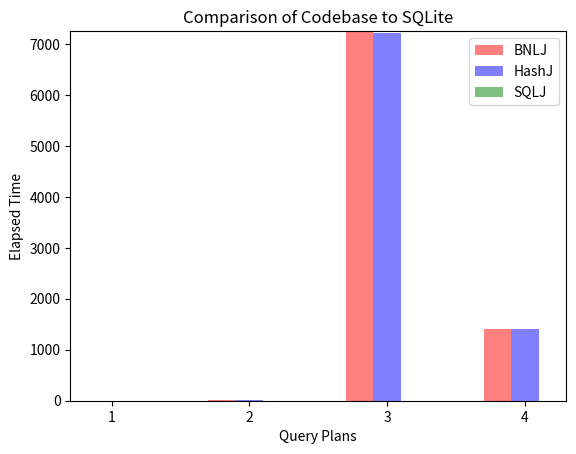

Here is the Python script that generated this plot:
import matplotlib.pyplot as plt
import numpy as np
plt.xlabel('Query Plans')
plt.ylabel('Elapsed Time')
plt.title('Comparison of Codebase to SQLite')

queries = ('1', '2', '3', '4')
y_pos = np.arange(len(queries))
performance = [0.004521608352661133,5.019667625427246,7251.6041469573975,1404.3665747642517]
performance2 = [0.0056836605072021484,4.999634265899658,7222.663188339,1398.761785244]
performance3 =  [0.163,0.849,2.180 ,2.180 ]
#Run Time: real 0.163 user 0.037595 sys 0.009321 Query 1
#Run Time: real 0.849 user 0.229636 sys 0.058009 Query 2
#Run Time: real 2.180 user 1.572201 sys 0.169648 Query 3
#query1 BNLJ
#Execution time: 0.004521608352661133
#query1 HASH
#Execution time: 0.0056836605072021484
#query2 BNLJ
#Execution time: 5.019667625427246
#query2 HASH
#Execution time: 4.999634265899658
#query3 BNLJ
#Execution time: 7251.6041469573975
#query3 HASH
#Execution time: 7222.663188339
#query4 BNLJ
#Execution time: 1404.3665747642517
#query4 HASH
#Execution time: 1398.761785244

bnlj = plt.bar(y_pos-.2, performance,width=.2, align='center', alpha=0.5,color='r',label="BNLJ")
hashj = plt.bar(y_pos, performance2,width=.2, align='center', alpha=0.5,color='b',label="HashJ")
sqlj = plt.bar(y_pos+.2, performance3,width=.2, align='center', alpha=0.5,color='g',label="SQLJ")
plt.xticks(y_pos, queries)
#plt.legend()
#handles, labels = plt.get_legend_handles_labels()
plt.legend(handles=[bnlj,hashj,sqlj])
#plt.set_xticklabels(['BNLJ','HashJ','SQLJ'])
plt.autoscale(tight=True)
plt.show()
#plt.savefig("PYPLOT WITH SMALL VALUES.png")
